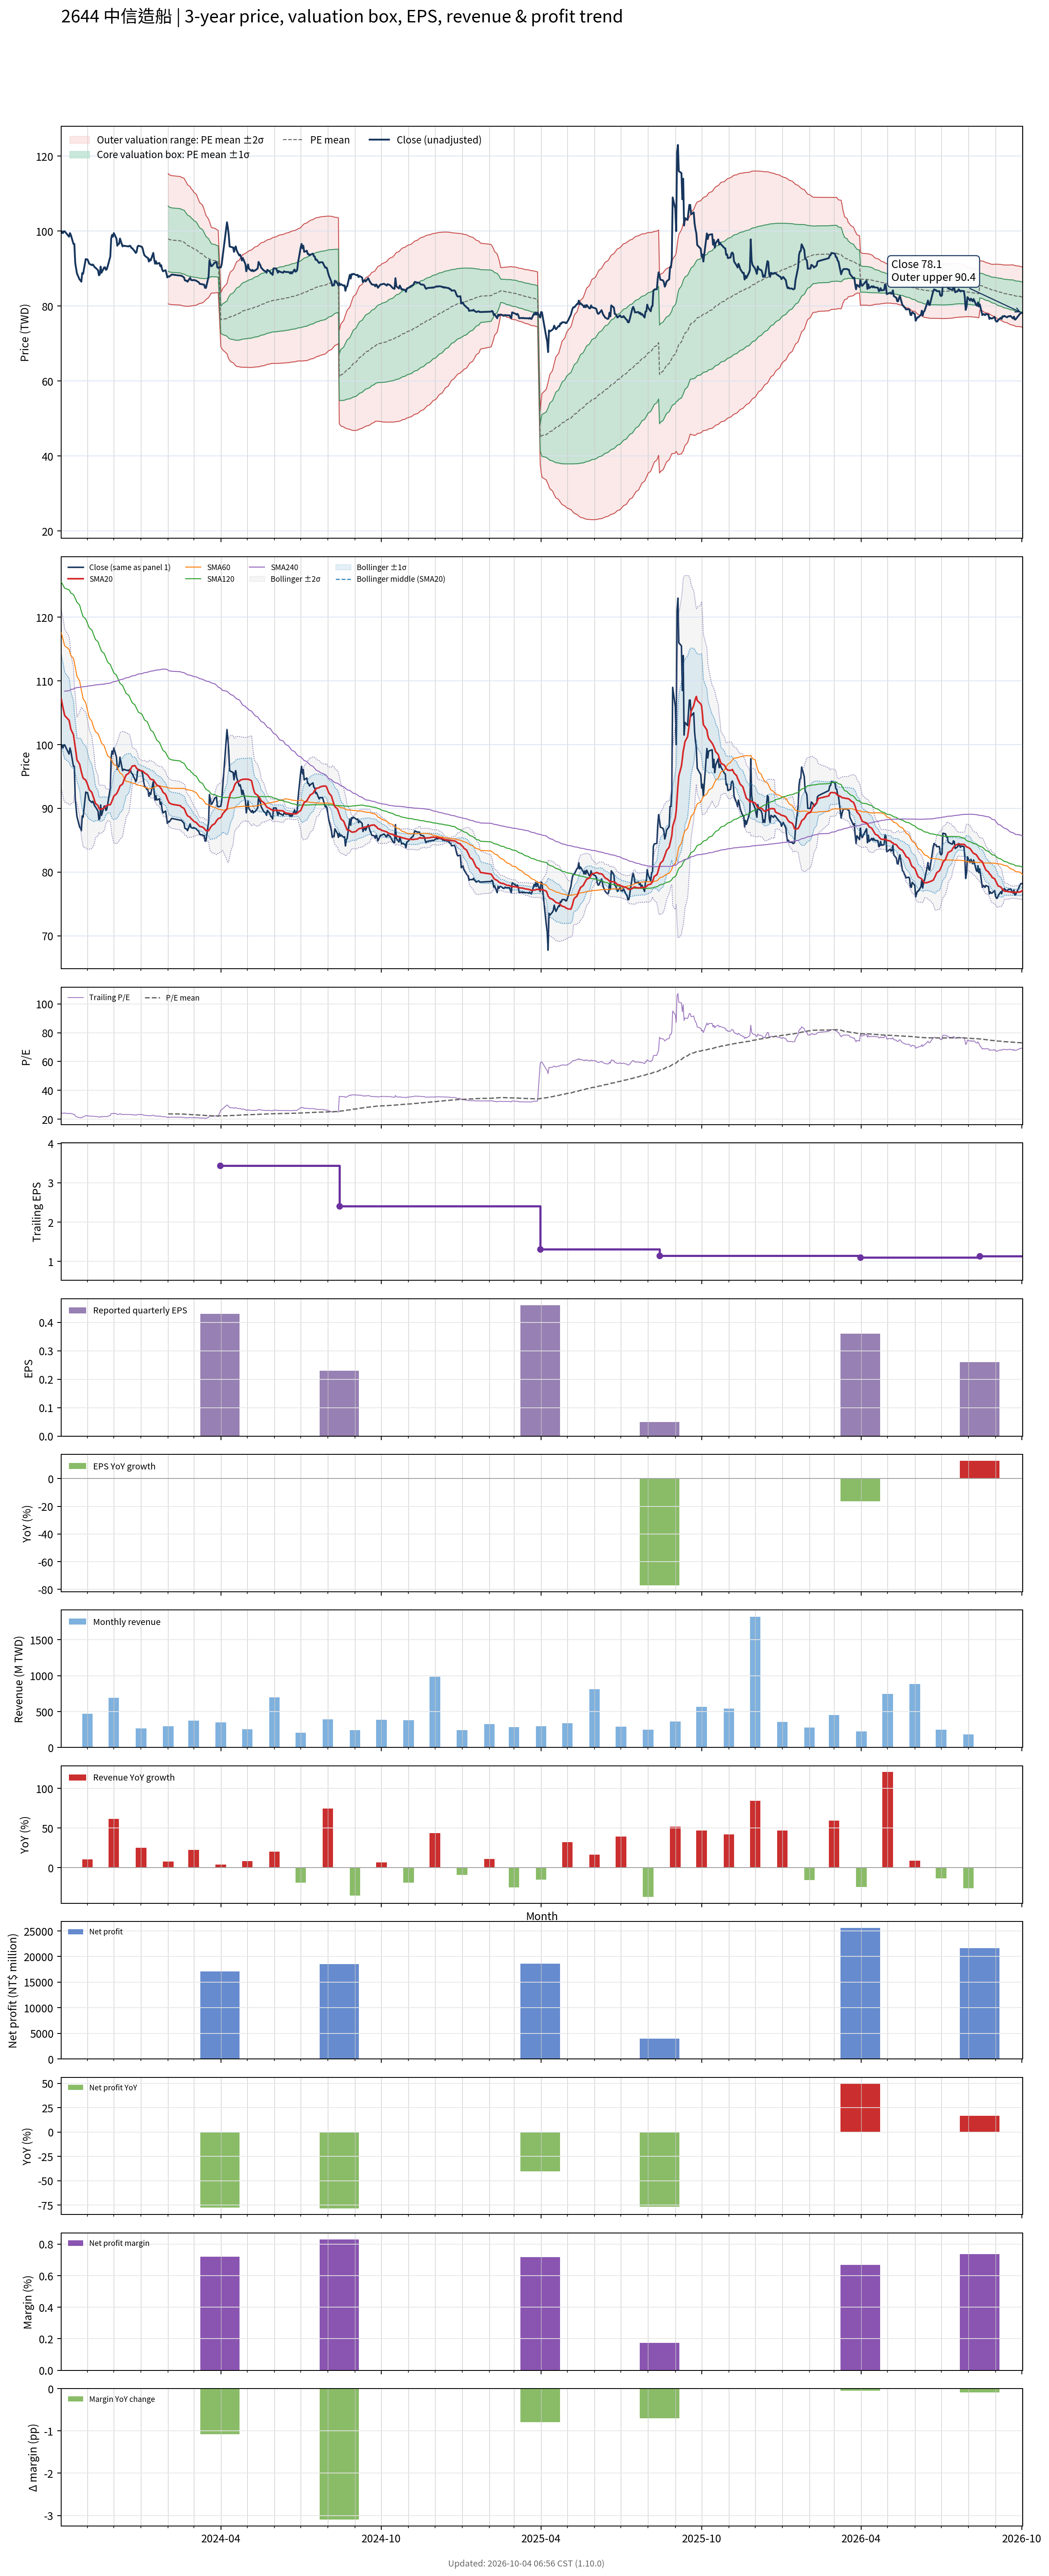

The file beside this chart, header and first rows:
# chart-version: skill-stock-dynamic-val…
date, close, available_date, period_end, eps, ttm_eps, pe, pe_mean, pe_std, price_m2, price_m1, price_mean, price_p1, price_p2, forward_eps, forward_pe, forward_pe_mean, forward_pe_std, forward_price_m2, forward_price_m1, forward_price_mean, forward_price_p1, forward_price_p2, sma20
2023-10-02, 99.48, 2023-08-14, 2023-06-30, 0.22, 4.133, 24.07, , , , , , , , , , , , , , , , , 107.2
2023-10-03, 99.96, 2023-08-14, 2023-06-30, 0.22, 4.133, 24.19, , , , , , , , , , , , , , , , , 106.5
2023-10-04, 99.48, 2023-08-14, 2023-06-30, 0.22, 4.133, 24.07, , , , , , , , , , , , , , , , , 105.8
2023-10-05, 99.96, 2023-08-14, 2023-06-30, 0.22, 4.133, 24.19, , , , , , , , , , , , , , , , , 105.2
2023-10-06, 99.96, 2023-08-14, 2023-06-30, 0.22, 4.133, 24.19, , , , , , , , , , , , , , , , , 104.6
2023-10-11, 98.52, 2023-08-14, 2023-06-30, 0.22, 4.133, 23.84, , , , , , , , , , , , , , , , , 103.8
2023-10-12, 99.48, 2023-08-14, 2023-06-30, 0.22, 4.133, 24.07, , , , , , , , , , , , , , , , , 103.2
2023-10-13, 99, 2023-08-14, 2023-06-30, 0.22, 4.133, 23.95, , , , , , , , , , , , , , , , , 102.4
2023-10-16, 96.6, 2023-08-14, 2023-06-30, 0.22, 4.133, 23.37, , , , , , , , , , , , , , , , , 101.6
2023-10-17, 96.6, 2023-08-14, 2023-06-30, 0.22, 4.133, 23.37, , , , , , , , , , , , , , , , , 100.6
2023-10-18, 91.6, 2023-08-14, 2023-06-30, 0.22, 4.133, 22.16, , , , , , , , , , , , , , , , , 99.69
2023-10-19, 90.06, 2023-08-14, 2023-06-30, 0.22, 4.133, 21.79, , , , , , , , , , , , , , , , , 98.66
2023-10-20, 88.72, 2023-08-14, 2023-06-30, 0.22, 4.133, 21.47, , , , , , , , , , , , , , , , , 97.6
2023-10-23, 87.08, 2023-08-14, 2023-06-30, 0.22, 4.133, 21.07, , , , , , , , , , , , , , , , , 96.95
2023-10-24, 86.89, 2023-08-14, 2023-06-30, 0.22, 4.133, 21.02, , , , , , , , , , , , , , , , , 96.35
2023-10-25, 86.51, 2023-08-14, 2023-06-30, 0.22, 4.133, 20.93, , , , , , , , , , , , , , , , , 95.72
2023-10-26, 88.81, 2023-08-14, 2023-06-30, 0.22, 4.133, 21.49, , , , , , , , , , , , , , , , , 95.24
2023-10-27, 88.62, 2023-08-14, 2023-06-30, 0.22, 4.133, 21.44, , , , , , , , , , , , , , , , , 94.74
2023-10-30, 92.56, 2023-08-14, 2023-06-30, 0.22, 4.133, 22.4, , , , , , , , , , , , , , , , , 94.44
2023-10-31, 92.46, 2023-08-14, 2023-06-30, 0.22, 4.133, 22.37, , , , , , , , , , , , , , , , , 94.12
2023-11-01, 92.46, 2023-08-14, 2023-06-30, 0.22, 4.133, 22.37, , , , , , , , , , , , , , , , , 93.77
2023-11-02, 91.89, 2023-08-14, 2023-06-30, 0.22, 4.133, 22.23, , , , , , , , , , , , , , , , , 93.36
2023-11-03, 91.31, 2023-08-14, 2023-06-30, 0.22, 4.133, 22.09, , , , , , , , , , , , , , , , , 92.95
2023-11-06, 90.93, 2023-08-14, 2023-06-30, 0.22, 4.133, 22, , , , , , , , , , , , , , , , , 92.5
2023-11-07, 91.12, 2023-08-14, 2023-06-30, 0.22, 4.133, 22.05, , , , , , , , , , , , , , , , , 92.06
2023-11-08, 90.83, 2023-08-14, 2023-06-30, 0.22, 4.133, 21.98, , , , , , , , , , , , , , , , , 91.68
2023-11-09, 90.45, 2023-08-14, 2023-06-30, 0.22, 4.133, 21.88, , , , , , , , , , , , , , , , , 91.22
2023-11-10, 90.25, 2023-08-14, 2023-06-30, 0.22, 4.133, 21.84, , , , , , , , , , , , , , , , , 90.79
2023-11-13, 89.58, 2023-08-14, 2023-06-30, 0.22, 4.133, 21.67, , , , , , , , , , , , , , , , , 90.44
2023-11-14, 88.24, 2023-08-14, 2023-06-30, 0.22, 4.133, 21.35, , , , , , , , , , , , , , , , , 90.02
2023-11-15, 88.43, 2023-08-14, 2023-06-30, 0.22, 4.133, 21.4, , , , , , , , , , , , , , , , , 89.86
2023-11-16, 90.54, 2023-08-14, 2023-06-30, 0.22, 4.133, 21.91, , , , , , , , , , , , , , , , , 89.88
2023-11-17, 88.91, 2023-08-14, 2023-06-30, 0.22, 4.133, 21.51, , , , , , , , , , , , , , , , , 89.89
2023-11-20, 90.35, 2023-08-14, 2023-06-30, 0.22, 4.133, 21.86, , , , , , , , , , , , , , , , , 90.06
2023-11-21, 90.35, 2023-08-14, 2023-06-30, 0.22, 4.133, 21.86, , , , , , , , , , , , , , , , , 90.23
2023-11-22, 89.68, 2023-08-14, 2023-06-30, 0.22, 4.133, 21.7, , , , , , , , , , , , , , , , , 90.39
2023-11-23, 89.87, 2023-08-14, 2023-06-30, 0.22, 4.133, 21.74, , , , , , , , , , , , , , , , , 90.44
2023-11-24, 90.64, 2023-08-14, 2023-06-30, 0.22, 4.133, 21.93, , , , , , , , , , , , , , , , , 90.54
2023-11-27, 93.23, 2023-08-14, 2023-06-30, 0.22, 4.133, 22.56, , , , , , , , , , , , , , , , , 90.58
2023-11-28, 98.04, 2023-08-14, 2023-06-30, 0.22, 4.133, 23.72, , , , , , , , , , , , , , , , , 90.85
2023-11-29, 99, 2023-08-14, 2023-06-30, 0.22, 4.133, 23.95, , , , , , , , , , , , , , , , , 91.18
2023-11-30, 98.52, 2023-08-14, 2023-06-30, 0.22, 4.133, 23.84, , , , , , , , , , , , , , , , , 91.51
2023-12-01, 99.48, 2023-08-14, 2023-06-30, 0.22, 4.133, 24.07, , , , , , , , , , , , , , , , , 91.92
2023-12-04, 98.04, 2023-08-14, 2023-06-30, 0.22, 4.133, 23.72, , , , , , , , , , , , , , , , , 92.28
2023-12-05, 96.12, 2023-08-14, 2023-06-30, 0.22, 4.133, 23.26, , , , , , , , , , , , , , , , , 92.53
2023-12-06, 96.6, 2023-08-14, 2023-06-30, 0.22, 4.133, 23.37, , , , , , , , , , , , , , , , , 92.82
2023-12-07, 96.6, 2023-08-14, 2023-06-30, 0.22, 4.133, 23.37, , , , , , , , , , , , , , , , , 93.12
2023-12-08, 98.04, 2023-08-14, 2023-06-30, 0.22, 4.133, 23.72, , , , , , , , , , , , , , , , , 93.51
2023-12-11, 95.92, 2023-08-14, 2023-06-30, 0.22, 4.133, 23.21, , , , , , , , , , , , , , , , , 93.83
2023-12-12, 96.12, 2023-08-14, 2023-06-30, 0.22, 4.133, 23.26, , , , , , , , , , , , , , , , , 94.22
2023-12-13, 96.12, 2023-08-14, 2023-06-30, 0.22, 4.133, 23.26, , , , , , , , , , , , , , , , , 94.61
2023-12-14, 96.02, 2023-08-14, 2023-06-30, 0.22, 4.133, 23.23, , , , , , , , , , , , , , , , , 94.88
2023-12-15, 96.02, 2023-08-14, 2023-06-30, 0.22, 4.133, 23.23, , , , , , , , , , , , , , , , , 95.24
2023-12-18, 95.92, 2023-08-14, 2023-06-30, 0.22, 4.133, 23.21, , , , , , , , , , , , , , , , , 95.52
2023-12-19, 96.12, 2023-08-14, 2023-06-30, 0.22, 4.133, 23.26, , , , , , , , , , , , , , , , , 95.8
2023-12-20, 96.02, 2023-08-14, 2023-06-30, 0.22, 4.133, 23.23, , , , , , , , , , , , , , , , , 96.12
2023-12-21, 95.54, 2023-08-14, 2023-06-30, 0.22, 4.133, 23.12, , , , , , , , , , , , , , , , , 96.41
2023-12-22, 95.44, 2023-08-14, 2023-06-30, 0.22, 4.133, 23.09, , , , , , , , , , , , , , , , , 96.65
2023-12-25, 94.58, 2023-08-14, 2023-06-30, 0.22, 4.133, 22.88, , , , , , , , , , , , , , , , , 96.71
... 670 more rows
